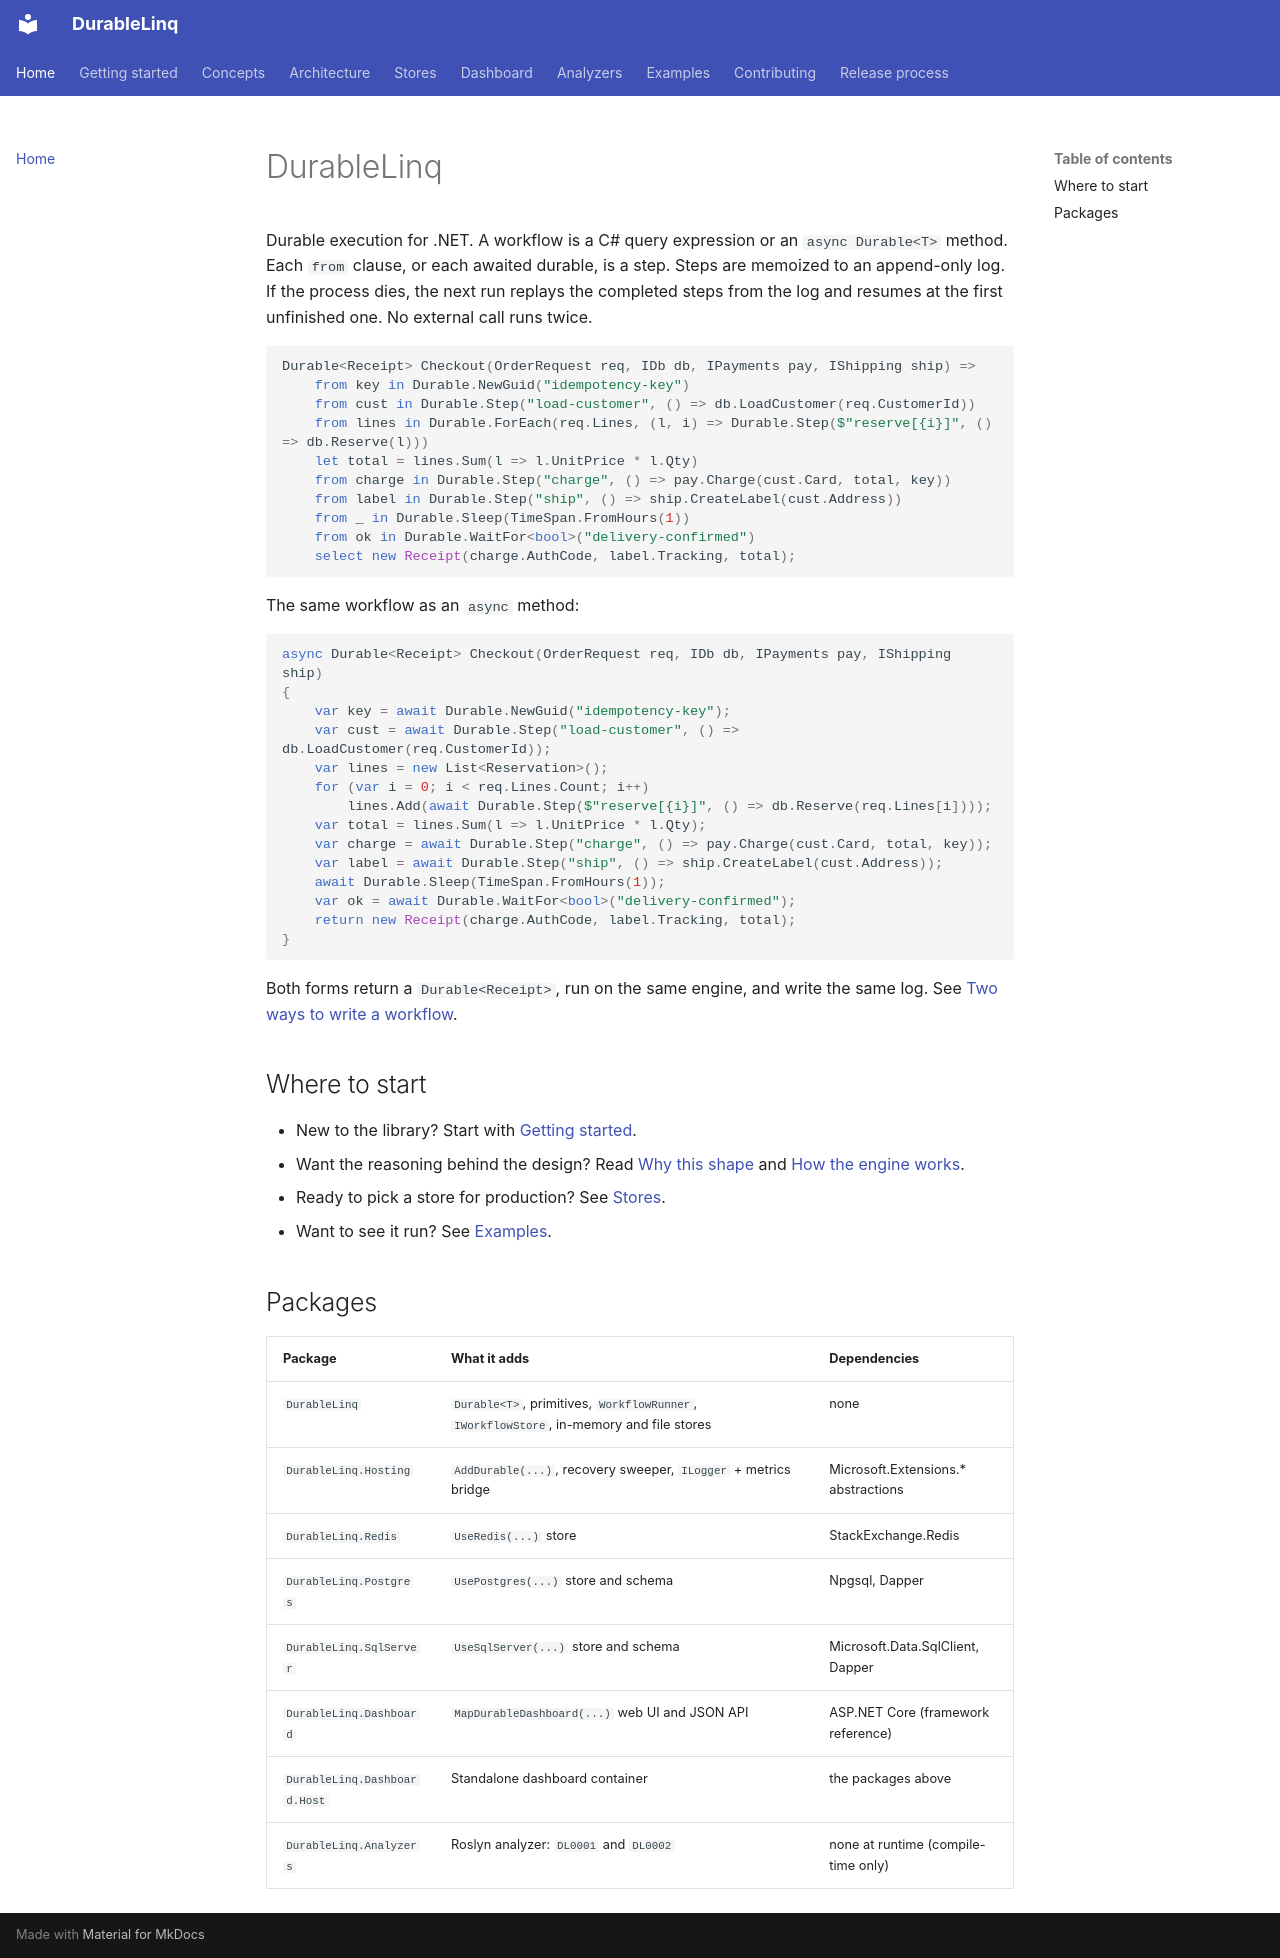

repository: nquandt/durable-linq · page: index.html · generator: mkdocs

# DurableLinq

Durable execution for .NET. A workflow is a C# query expression or an `async Durable<T>` method. Each
`from` clause, or each awaited durable, is a step. Steps are memoized to an append-only log. If the
process dies, the next run replays the completed steps from the log and resumes at the first unfinished
one. No external call runs twice.

```csharp
Durable<Receipt> Checkout(OrderRequest req, IDb db, IPayments pay, IShipping ship) =>
    from key in Durable.NewGuid("idempotency-key")
    from cust in Durable.Step("load-customer", () => db.LoadCustomer(req.CustomerId))
    from lines in Durable.ForEach(req.Lines, (l, i) => Durable.Step($"reserve[{i}]", () => db.Reserve(l)))
    let total = lines.Sum(l => l.UnitPrice * l.Qty)
    from charge in Durable.Step("charge", () => pay.Charge(cust.Card, total, key))
    from label in Durable.Step("ship", () => ship.CreateLabel(cust.Address))
    from _ in Durable.Sleep(TimeSpan.FromHours(1))
    from ok in Durable.WaitFor<bool>("delivery-confirmed")
    select new Receipt(charge.AuthCode, label.Tracking, total);
```

The same workflow as an `async` method:

```csharp
async Durable<Receipt> Checkout(OrderRequest req, IDb db, IPayments pay, IShipping ship)
{
    var key = await Durable.NewGuid("idempotency-key");
    var cust = await Durable.Step("load-customer", () => db.LoadCustomer(req.CustomerId));
    var lines = new List<Reservation>();
    for (var i = 0; i < req.Lines.Count; i++)
        lines.Add(await Durable.Step($"reserve[{i}]", () => db.Reserve(req.Lines[i])));
    var total = lines.Sum(l => l.UnitPrice * l.Qty);
    var charge = await Durable.Step("charge", () => pay.Charge(cust.Card, total, key));
    var label = await Durable.Step("ship", () => ship.CreateLabel(cust.Address));
    await Durable.Sleep(TimeSpan.FromHours(1));
    var ok = await Durable.WaitFor<bool>("delivery-confirmed");
    return new Receipt(charge.AuthCode, label.Tracking, total);
}
```

Both forms return a `Durable<Receipt>`, run on the same engine, and write the same log. See
[Two ways to write a workflow](two-forms.md).

## Where to start

- New to the library? Start with [Getting started](getting-started.md).
- Want the reasoning behind the design? Read [Why this shape](concepts/why-this-shape.md) and
  [How the engine works](concepts/how-it-works.md).
- Ready to pick a store for production? See [Stores](stores/index.md).
- Want to see it run? See [Examples](examples/index.md).

## Packages

| Package | What it adds | Dependencies |
|---|---|---|
| `DurableLinq` | `Durable<T>`, primitives, `WorkflowRunner`, `IWorkflowStore`, in-memory and file stores | none |
| `DurableLinq.Hosting` | `AddDurable(...)`, recovery sweeper, `ILogger` + metrics bridge | Microsoft.Extensions.* abstractions |
| `DurableLinq.Redis` | `UseRedis(...)` store | StackExchange.Redis |
| `DurableLinq.Postgres` | `UsePostgres(...)` store and schema | Npgsql, Dapper |
| `DurableLinq.SqlServer` | `UseSqlServer(...)` store and schema | Microsoft.Data.SqlClient, Dapper |
| `DurableLinq.Dashboard` | `MapDurableDashboard(...)` web UI and JSON API | ASP.NET Core (framework reference) |
| `DurableLinq.Dashboard.Host` | Standalone dashboard container | the packages above |
| `DurableLinq.Analyzers` | Roslyn analyzer: `DL0001` and `DL0002` | none at runtime (compile-time only) |
